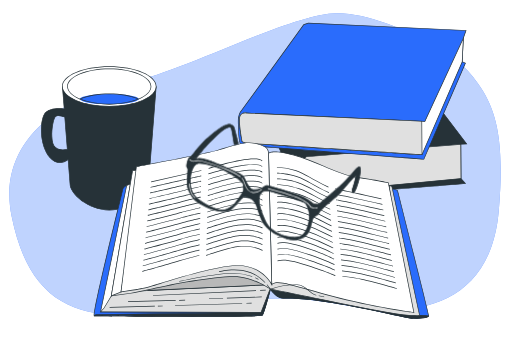
t = 0.00 s
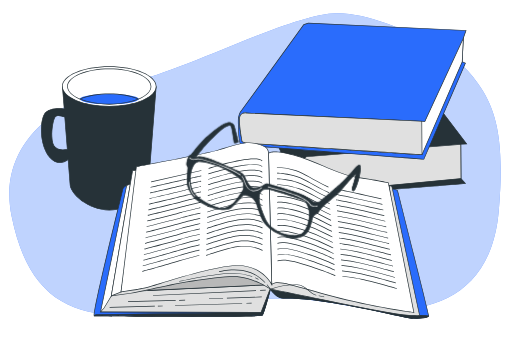
t = 0.19 s
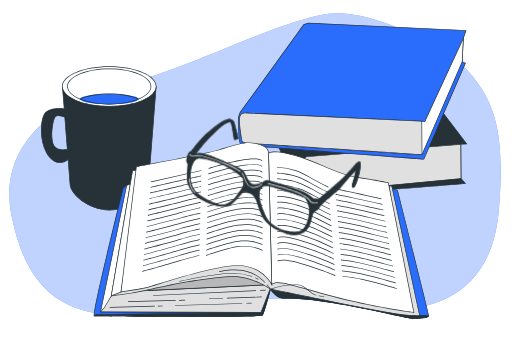
t = 0.56 s
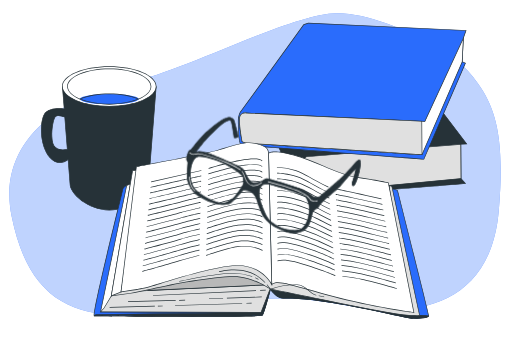
t = 0.75 s
t = 0.94 s: frame unchanged from t = 0.56 s, image omitted
t = 1.31 s: frame unchanged from t = 0.19 s, image omitted

The animated SVG that drew these frames (rendered in a browser with its animation timeline set to each time). Animation: 1 CSS @keyframes rule; one cycle of 1.50 s, repeats indefinitely.

<svg class="animated" id="freepik_stories-reading-glasses" xmlns="http://www.w3.org/2000/svg" viewBox="0 0 750 500" version="1.1" xmlns:xlink="http://www.w3.org/1999/xlink" xmlns:svgjs="http://svgjs.com/svgjs"><style>svg#freepik_stories-reading-glasses:not(.animated) .animable {opacity: 0;}svg#freepik_stories-reading-glasses.animated #freepik--Glasses--inject-80 {animation: 1.5s Infinite  linear floating;animation-delay: 0s;}            @keyframes floating {                0% {                    opacity: 1;                    transform: translateY(0px);                }                50% {                    transform: translateY(-10px);                }                100% {                    opacity: 1;                    transform: translateY(0px);                }            }        </style><g id="freepik--background-simple--inject-80" class="animable" style="transform-origin: 373.605px 240.788px;"><path d="M700.43,122.26A192,192,0,0,0,631.37,62.7C594.51,44,536.23,18.52,492.92,19.3c-68.31,1.22-222,85.12-302.36,101.08S-7.87,195.93,16.7,317.23,106.46,474.7,231.19,458.74,400.32,426.82,501.43,447,718.75,453.42,731,308.72C740,202.77,726.74,159,700.43,122.26Z" style="fill: rgb(42, 108, 252); transform-origin: 373.605px 240.788px;" id="el5ycrz2ksmox" class="animable"></path><g id="elzbyyphxy90i"><path d="M700.43,122.26A192,192,0,0,0,631.37,62.7C594.51,44,536.23,18.52,492.92,19.3c-68.31,1.22-222,85.12-302.36,101.08S-7.87,195.93,16.7,317.23,106.46,474.7,231.19,458.74,400.32,426.82,501.43,447,718.75,453.42,731,308.72C740,202.77,726.74,159,700.43,122.26Z" style="fill: rgb(255, 255, 255); opacity: 0.7; transform-origin: 373.605px 240.788px;" class="animable"></path></g></g><g id="freepik--Mug--inject-80" class="animable" style="transform-origin: 144.461px 202.905px;"><path d="M91.09,126.84l2.7,32.87s-23.43-3.84-29.64,8.59-6.22,44.92,8.29,62.19c10.45,12.45,21.62,7.32,27.05,3.48l2.82,35.91c0,13.41,25.76,38.11,57.54,38.11s57.54-24.7,57.54-38.11l11.21-143ZM80.73,216c-9-7.6-4.15-40.77,0-44.91,3.07-3.08,10.33-.83,13.87.54l3.71,47.3C93.68,220.08,86.38,220.77,80.73,216Z" style="fill: rgb(38, 50, 56); transform-origin: 144.403px 217.415px;" id="elc0s6bb4ibfg" class="animable"></path><path d="M159.85,308.49c-30.92,0-58-24.06-58-38.61l-2.75-35c-6,4-16.81,8.09-27-4.05-14.2-16.92-14.86-49.72-8.35-62.74,5.81-11.61,25.65-9.5,29.54-9l-2.69-32.78H229.14l0,.54-11.21,143C217.89,284.43,190.76,308.49,159.85,308.49ZM99.92,233.05l2.88,36.79c0,12.58,24.67,37.65,57.05,37.65s57-25.07,57-37.61l11.17-142.54H91.64l2.7,33-.64-.1c-.23,0-23.12-3.64-29.11,8.33-6.39,12.78-5.74,45,8.23,61.64,10.11,12,20.87,7.29,26.38,3.39Zm-8.16-12.78a17.1,17.1,0,0,1-11.35-3.91c-3.88-3.27-5-10.71-5.2-16.37-.51-12.24,2.46-26.57,5.17-29.28,3.21-3.22,10.4-1.11,14.4.43l.3.11,3.76,48-.41.1A27.33,27.33,0,0,1,91.76,220.27ZM81.05,215.6c5.23,4.42,11.91,4.07,16.73,2.92L94.13,172c-3.2-1.2-10.21-3.37-13-.54C78.54,174,75.72,188.26,76.21,200c.32,7.83,2,13.24,4.84,15.65Z" style="fill: rgb(38, 50, 56); transform-origin: 144.461px 217.4px;" id="elnfrsz0ne63" class="animable"></path><ellipse cx="159.85" cy="126.84" rx="68.75" ry="29.02" style="fill: rgb(255, 255, 255); transform-origin: 159.85px 126.84px;" id="elsw92exduvlp" class="animable"></ellipse><path d="M159.85,156.37c-38.19,0-69.26-13.25-69.26-29.53s31.07-29.52,69.26-29.52,69.25,13.25,69.25,29.52S198,156.37,159.85,156.37Zm0-58.05c-37.64,0-68.26,12.8-68.26,28.52s30.62,28.53,68.26,28.53,68.25-12.8,68.25-28.53S197.48,98.32,159.85,98.32Z" style="fill: rgb(38, 50, 56); transform-origin: 159.845px 126.845px;" id="eljf1sli7vlz" class="animable"></path><ellipse cx="159.85" cy="126.84" rx="61.17" ry="25.82" style="fill: rgb(255, 255, 255); transform-origin: 159.85px 126.84px;" id="elxcm8pkfbkji" class="animable"></ellipse><path d="M159.85,153.17c-34,0-61.68-11.81-61.68-26.33s27.67-26.32,61.68-26.32,61.67,11.81,61.67,26.32S193.85,153.17,159.85,153.17Zm0-51.65c-33.46,0-60.68,11.36-60.68,25.32s27.22,25.33,60.68,25.33,60.67-11.36,60.67-25.33S193.3,101.52,159.85,101.52Z" style="fill: rgb(38, 50, 56); transform-origin: 159.845px 126.845px;" id="elpwk44dw20g" class="animable"></path><ellipse cx="159.85" cy="145.21" rx="42.98" ry="7.45" style="fill: rgb(42, 108, 252); transform-origin: 159.85px 145.21px;" id="elbixd43vg808" class="animable"></ellipse><path d="M159.85,153.17c-16.26,0-31.59-2.66-43.18-7.5l-1.1-.46,1.1-.46c11.59-4.83,26.92-7.49,43.18-7.49s31.59,2.66,43.17,7.49l1.11.46-1.11.46C191.44,150.51,176.1,153.17,159.85,153.17Zm-41.66-8c11.33,4.49,26.06,7,41.66,7s30.33-2.47,41.65-7c-11.32-4.49-26.05-7-41.65-7S129.52,140.72,118.19,145.21Z" style="fill: rgb(38, 50, 56); transform-origin: 159.85px 145.215px;" id="elyzitw6jyv6s" class="animable"></path></g><g id="freepik--books-2--inject-80" class="animable" style="transform-origin: 516.681px 159.655px;"><path d="M403,203.25s32.7,77.66,40.57,81.77S682.16,269.1,682.16,269.1l-6.55-7.29-.31-50.26,8.63-.38L595.79,95.09,396.63,109.64S386,117,384.52,123.44s-1.1,16.07-1.1,16.07Z" style="fill: rgb(38, 50, 56); transform-origin: 533.653px 190.333px;" id="el67tta2qm2bp" class="animable"></path><path d="M451.28,286c-4.39,0-7.16-.18-7.93-.58-7.94-4.14-39.47-78.84-40.8-82l0-.05L382.92,139.6v-.07c0-.1-.31-9.81,1.11-16.2s11.87-13.8,12.32-14.11l.11-.07h.13L596,94.57l.16.22L684.9,211.62l-9.1.41.31,49.59,7.09,7.89-1,.08C673.69,270.33,492.23,286,451.28,286Zm-47.8-83c11.29,26.81,34.23,78.31,40.33,81.49s157.3-8.95,237.31-15.89l-6-6.68v-.19l-.31-50.74,8.15-.36L595.56,95.61,396.81,110.12c-1.13.81-10.51,7.64-11.8,13.43-1.34,6-1.12,15-1.1,15.88Z" style="fill: rgb(38, 50, 56); transform-origin: 533.896px 190.285px;" id="elvven8mi7hna" class="animable"></path><path d="M675.3,211.55,449,229.77A27.85,27.85,0,0,0,436.65,250c-1.66,14.13,4.05,28.48,8.3,30.54a28,28,0,0,0,9.77,2.23l220.89-21Z" style="fill: rgb(224, 224, 224); transform-origin: 555.983px 247.16px;" id="el62etfrj2lbr" class="animable"></path><path d="M454.77,283.28a28.31,28.31,0,0,1-10-2.28c-4.57-2.22-10.23-17-8.58-31a28.6,28.6,0,0,1,12.56-20.62l.21-.07L675.8,211l.32,51.25-.46.05Zm-5.66-53a27.67,27.67,0,0,0-12,19.81c-1.67,14.28,4.28,28.21,8,30a27.54,27.54,0,0,0,9.57,2.18l220.37-20.92-.31-49.27Z" style="fill: rgb(38, 50, 56); transform-origin: 556.009px 247.14px;" id="eleikfl6j7rkb" class="animable"></path><path d="M445,36.14,353.71,162.19s-5,4.9-4.74,16.91.85,31.6,4.42,33S621.12,233.5,621.12,233.5l61-140.87-4.76-2L679,55.9l4-11.24L451.71,33.82Z" style="fill: rgb(42, 108, 252); transform-origin: 515.98px 133.66px;" id="eljrhxrmxos4f" class="animable"></path><path d="M621.44,234l-.36,0c-10.79-.81-264.26-20.07-267.86-21.45-2.89-1.11-4.31-11.11-4.75-33.43-.24-12.09,4.68-17.07,4.89-17.28L444.69,35.72l6.94-2.41h.1L683.66,44.19,679.5,56l-1.64,34.26,4.9,2.1-.2.47ZM445.31,36.56l-91.2,125.92c-.1.11-4.87,5-4.64,16.61.15,7.71.62,31.18,4.1,32.52C357,212.72,529.64,226.05,620.8,233L681.45,92.89l-4.62-2,1.7-35.17,3.74-10.62L451.78,34.32Z" style="fill: rgb(38, 50, 56); transform-origin: 516.061px 133.655px;" id="eloekca0ovcon" class="animable"></path><path d="M361.92,165.78s-8.26-2.56-10.61,5.38,3.43,36.71,3.43,36.71,4.93,2.06,7.2,2.13,256.47,16.85,256.47,16.85L677.34,90.59,679,55.9,622.62,178Z" style="fill: rgb(255, 255, 255); transform-origin: 514.874px 141.375px;" id="elgkvmxvl4ji8" class="animable"></path><path d="M618.73,227.37l-.35,0c-2.54-.17-254.23-16.79-256.46-16.85s-7.17-2.08-7.38-2.16l-.24-.11-.05-.26c-.24-1.18-5.77-29-3.41-36.95a8.11,8.11,0,0,1,3.89-5.15,10.5,10.5,0,0,1,7.28-.59l260.3,12.21L679.62,53.36,677.8,90.78ZM355.17,207.51c1,.41,4.91,1.93,6.78,2,2.23.06,241.58,15.87,256.14,16.83L676.85,90.47l1.53-32L622.94,178.52l-.34,0L361.84,166.27h-.07a9.58,9.58,0,0,0-6.57.49,7.23,7.23,0,0,0-3.41,4.55C349.63,178.63,354.61,204.61,355.17,207.51Z" style="fill: rgb(38, 50, 56); transform-origin: 514.938px 140.365px;" id="elrmt75zej8bo" class="animable"></path><path d="M616.79,177.73,361.92,165.78s-8.26-2.56-10.61,5.38,3.43,36.71,3.43,36.71,4.93,2.06,7.2,2.13,256.47,16.85,256.47,16.85l-.35-48Z" style="fill: rgb(224, 224, 224); transform-origin: 484.579px 196.118px;" id="elbk0098wt6fd" class="animable"></path><path d="M618.92,227.38l-.54,0c-2.54-.17-254.23-16.79-256.46-16.85s-7.17-2.08-7.38-2.16l-.24-.11-.05-.26c-.24-1.18-5.77-29-3.41-36.95a8.11,8.11,0,0,1,3.89-5.15,10.5,10.5,0,0,1,7.28-.59l255,12,1.57,1.34v.23ZM355.17,207.51c1,.41,4.91,1.93,6.78,2,2.22.06,239.67,15.74,256,16.81l-.35-47.26-1-.83L361.84,166.27h-.07a9.58,9.58,0,0,0-6.57.49,7.23,7.23,0,0,0-3.41,4.55C349.63,178.63,354.61,204.61,355.17,207.51Z" style="fill: rgb(38, 50, 56); transform-origin: 484.588px 196.149px;" id="elirvwz6x324a" class="animable"></path></g><g id="freepik--book-1--inject-80" class="animable" style="transform-origin: 382.725px 338.124px;"><path d="M396.16,424s9.34,13.47,19.1,13.26C480.32,435.84,592.52,467,605.54,467s22.7-1.15,22.7-3.92-45.79-184-45.79-184l-9.08-2.76,31.18,176.86s-38.69-5.52-116.85-18.55-75-24-84.44-22.06S396.16,424,396.16,424Z" style="fill: rgb(42, 108, 252); transform-origin: 512.071px 371.66px;" id="el1ox3mamblw" class="animable"></path><path d="M605.54,467.48c-3.94,0-16.74-2.79-34.45-6.65-41.24-9-110.29-24.08-155.82-23H415c-9.82,0-18.89-12.92-19.27-13.47l-.08-.17c0-.18-1.08-4.48,1.14-8a9.35,9.35,0,0,1,6.35-4c3.4-.7,5.26.18,9.32,2.12,7.75,3.69,23.87,11.36,75.3,19.94,71.72,12,110.64,17.65,116.16,18.45l-31.21-177,10.13,3.09.07.27c1.87,7.4,45.81,181.3,45.81,184.09S620.94,467.48,605.54,467.48Zm-185.8-30.74c45.62,0,111.61,14.39,151.56,23.11,17.65,3.85,30.4,6.63,34.24,6.63,16.37,0,22.2-1.76,22.2-3.42C627.6,460.37,597.82,342,582,279.49l-8-2.44,31.17,176.74-.69-.1c-.38-.06-39.59-5.68-116.86-18.56-51.58-8.59-67.78-16.31-75.57-20-4-1.89-5.62-2.68-8.68-2a8.4,8.4,0,0,0-5.72,3.59,10.41,10.41,0,0,0-1,7.16c.78,1.09,9.65,13.16,18.63,13C416.72,436.75,418.22,436.74,419.74,436.74Z" style="fill: rgb(38, 50, 56); transform-origin: 512.054px 371.59px;" id="elae6ii1kjabo" class="animable"></path><path d="M614.82,462.27c-13.42-.79-39.53-7.58-104-20.81s-112.74-21.24-112.74-21.24l-1.36,4.65c2.23,2.93,10.21,12.6,18.49,12.42C480.32,435.84,592.52,467,605.54,467s22.7-1.15,22.7-3.92C628.24,462.84,621.51,462.67,614.82,462.27Z" style="fill: rgb(38, 50, 56); transform-origin: 512.48px 443.61px;" id="eli8yquvt3n0b" class="animable"></path><path d="M605.54,467.48c-3.94,0-16.74-2.79-34.45-6.65-41.24-9-110.27-24.07-155.82-23-8.54.22-16.61-9.61-18.9-12.62l-.15-.2,1.55-5.31.44.07c.48.08,49.08,8.17,112.76,21.24,23.08,4.74,41.15,8.63,55.66,11.76,25.56,5.51,39.64,8.54,48.22,9h0c2.55.15,5.12.27,7.31.37,6.58.31,6.58.31,6.58.92C628.74,466,620.94,467.48,605.54,467.48Zm-185.8-30.74c45.62,0,111.61,14.39,151.56,23.11,17.65,3.85,30.4,6.63,34.24,6.63,15.11,0,21.24-1.5,22.09-3-.92-.1-3.17-.2-5.52-.31-2.19-.1-4.76-.22-7.32-.37-8.65-.51-22.76-3.55-48.37-9.06-14.51-3.13-32.58-7-55.65-11.76-60.45-12.41-107.29-20.32-112.29-21.16l-1.16,4c2.38,3.09,9.93,12,17.71,12h.22C416.72,436.75,418.22,436.74,419.74,436.74Z" style="fill: rgb(38, 50, 56); transform-origin: 512.48px 443.59px;" id="eld8tvb9ekjg" class="animable"></path><path d="M185.34,272s-4.74,1.58-5.52,5.13-46.19,185.55-41.85,186,243.58,2,246.34-.79S396.16,424,396.16,424L376,451.27l-207.65-5.13,24.87-169.76Z" style="fill: rgb(42, 108, 252); transform-origin: 266.919px 367.983px;" id="el0zc6fa8c5pa9" class="animable"></path><path d="M287.91,464.48c-68.59,0-148.69-.75-150-.87a.66.66,0,0,1-.49-.29c-.72-1-2.92-4.1,39.81-177.73,1.24-5,2-8.1,2.09-8.53.84-3.78,5.65-5.43,5.85-5.49l.21-.07,8.39,4.61L168.94,445.65l206.84,5.12,21.49-29.09-.63,2.48c-.93,3.65-9.19,35.74-12,38.52C383.28,464.07,338.75,464.48,287.91,464.48Zm-149.7-1.85c7.93.22,240.58,1.93,245.81-.7,2-2,8.11-24.38,11-35.53l-18.76,25.38H376l-208.22-5.14.08-.56,24.82-169.42-7.39-4.06c-.88.34-4.37,1.86-5,4.69-.09.44-.84,3.49-2.09,8.55C142.05,432.77,137.52,460,138.21,462.63Z" style="fill: rgb(38, 50, 56); transform-origin: 267.21px 367.99px;" id="el6t0tmzpgoop" class="animable"></path><path d="M384.31,462.33c2.77-2.77,11.85-38.3,11.85-38.3l-1.34,1.8L382.34,458l-242,3.12-2.41,2C142.31,463.51,381.55,465.09,384.31,462.33Z" style="fill: rgb(38, 50, 56); transform-origin: 267.045px 443.977px;" id="elrasoz1q4b6" class="animable"></path><path d="M287.91,464.48c-68.59,0-148.69-.75-150-.87l-1.2-.11,3.48-2.9h.18L382,457.49l12.42-31.95,2.85-3.86-.63,2.48c-.93,3.65-9.19,35.74-12,38.52h0C383.28,464.07,338.76,464.48,287.91,464.48Zm-148.6-1.83c19,.29,238.89,1.84,244.68-.71,2-2.17,7.84-23.31,10.81-34.66l-12.12,31.2h-.33L140.57,461.6Z" style="fill: rgb(38, 50, 56); transform-origin: 266.99px 443.08px;" id="elr724k3on2v" class="animable"></path><polygon points="190.87 269.67 185.34 272.04 147.05 457.19 382.34 457.98 398.13 417.32 177.05 427.98 197.58 269.28 190.87 269.67" style="fill: rgb(255, 255, 255); transform-origin: 272.59px 363.63px;" id="el2yo1qja7gk6" class="animable"></polygon><path d="M382.68,458.48h-.34l-235.91-.79,38.48-186,5.93-2.51,7.31-.43-.07.6L177.62,427.45l221.26-10.66Zm-235-1.78,234.34.78,15.39-39.62L176.48,428.51l.08-.59L197,269.81l-6,.36-5.21,2.23Z" style="fill: rgb(38, 50, 56); transform-origin: 272.655px 363.615px;" id="elte8c1ujy3nf" class="animable"></path><polygon points="162.84 433.9 152.11 451.75 147.05 457.19 382.34 457.98 398.13 417.32 177.05 427.98 162.84 433.9" style="fill: rgb(224, 224, 224); transform-origin: 272.59px 437.65px;" id="elzzmwwyi97oc" class="animable"></polygon><path d="M382.68,458.48h-.34l-236.44-.79,5.81-6.25L162.5,433.5l14.53-6,221.85-10.69ZM148.19,456.7l233.81.78,15.39-39.62L177.16,428.48l-14,5.82-10.7,17.79Z" style="fill: rgb(38, 50, 56); transform-origin: 272.39px 437.645px;" id="elcb071qtbh4m" class="animable"></path><polygon points="398.13 417.32 398.13 381 208.24 401.92 194.03 426.8 398.13 417.32" style="fill: rgb(184, 184, 184); transform-origin: 296.08px 403.9px;" id="elchvxlmi97vh" class="animable"></polygon><path d="M193.14,427.34l14.79-25.88.26,0,190.44-21V417.8l-.48,0Zm15.41-24.95-13.64,23.86,202.72-9.41V381.56Z" style="fill: rgb(38, 50, 56); transform-origin: 295.885px 403.9px;" id="el2ybsfxif3u4" class="animable"></path><path d="M199.55,249.54l-5.52.79L162.84,433.9s25.66-2,60.4-10.26,105.41-20.93,129.1-17.37S396.16,424,396.16,424s29.56,5.87,62.72,12.58,82.51,17,115.28,22.51,40.66,3.15,40.66,3.15l-40.66-189.1L570.21,272l21.71,171.33S455,405.48,436.82,405.48s-28-19.35-64.35-26.45-77,7.1-111.33,13a475.89,475.89,0,0,0-63.56,15.8l9.08-158.31Z" style="fill: rgb(224, 224, 224); transform-origin: 388.83px 356.131px;" id="elv624gi1g87" class="animable"></path><path d="M608.1,463.29c-5.9,0-16.35-.7-34-3.68C546.5,455,507.22,447,475.66,440.53l-16.88-3.43c-32.78-6.63-62.42-12.52-62.72-12.58l-.19-.08c-.2-.14-20.32-14.18-43.61-17.68-24.06-3.61-97,9.75-128.9,17.36a435.69,435.69,0,0,1-60.48,10.28l-.64.05.11-.63L193.6,249.88l6-.84h7.64l-9.07,158.1a483,483,0,0,1,62.94-15.58c8.66-1.49,17.59-3.48,27.05-5.59,28.13-6.28,57.21-12.76,84.46-7.43,19.67,3.85,31.66,11.3,41.3,17.28,8.23,5.12,14.73,9.16,22.95,9.16,17.53,0,142.62,34.38,154.51,37.66L569.61,271.29l5,1.49.06.29L615.4,462.62l-.44.13C614.81,462.8,613.05,463.29,608.1,463.29ZM396.36,423.56c1.94.39,30.8,6.12,62.62,12.56l16.88,3.43c31.55,6.43,70.82,14.42,98.38,19.07,28.07,4.74,37.89,3.64,40,3.27L573.73,273.57l-2.93-.88L592.51,444l-.72-.2c-1.37-.38-137.08-37.83-155-37.83-8.51,0-15.12-4.11-23.48-9.31-9.56-5.94-21.47-13.34-41-17.15-27-5.29-56,1.17-84,7.42-9.47,2.11-18.41,4.11-27.1,5.61a479.38,479.38,0,0,0-63.49,15.77l-.7.24L206.13,250h-6.54l-5.13.73-31,182.58a443.59,443.59,0,0,0,59.69-10.2c33-7.87,104.77-21,129.28-17.38C375.15,409.18,394.87,422.53,396.36,423.56Z" style="fill: rgb(38, 50, 56); transform-origin: 388.82px 356.165px;" id="eloj5x0ypp27b" class="animable"></path><polygon points="177.05 427.98 162.84 433.9 194.03 250.33 206.66 249.54 177.05 427.98" style="fill: rgb(255, 255, 255); transform-origin: 184.75px 341.72px;" id="eld7ih3v0fnwt" class="animable"></polygon><path d="M162.19,434.71,193.6,249.85l13.66-.85L177.5,428.34ZM194.45,250.8l-31,182.29,13.12-5.47,29.46-177.54Z" style="fill: rgb(38, 50, 56); transform-origin: 184.725px 341.855px;" id="elr4su230yef" class="animable"></path><path d="M393.39,225.06s3.56-6.32,35.93,2,66.27,29.16,93.91,33.1S569,268,569,268l37.51,190.29S545.34,450,487.7,434.64,405.63,409,398.13,417.32Z" style="fill: rgb(255, 255, 255); transform-origin: 499.95px 340.526px;" id="elpqsbjk2t4" class="animable"></path><path d="M607.15,458.92l-.69-.1c-.61-.08-61.88-8.47-118.89-23.7-13.72-3.66-25.42-7-35.73-9.93C420,416.12,404,411.57,398.5,417.66l-.84.92-4.77-193.64.07-.12c.15-.28,4.11-6.56,36.48,1.73,14.78,3.79,29.9,10.2,44.52,16.39,17.67,7.49,34.35,14.57,49.34,16.71,27.33,3.9,45.65,7.86,45.83,7.9l.32.07ZM407,413.85c8.7,0,22.87,4,45.15,10.38,10.31,2.93,22,6.26,35.72,9.93C541.5,448.49,599,456.76,605.9,457.73L568.6,268.46c-2.56-.54-20.12-4.2-45.44-7.82-15.12-2.16-31.86-9.26-49.59-16.77-14.58-6.19-29.67-12.58-44.38-16.35-29-7.44-34.62-3-35.29-2.29l4.7,191C400.53,414.58,403.25,413.85,407,413.85Z" style="fill: rgb(38, 50, 56); transform-origin: 500.02px 340.599px;" id="el6oksj0g96m" class="animable"></path><path d="M558.84,292c-63.72-14-67.55-14.42-67.69-14.43l0-1c.08,0,2.79.16,67.87,14.46Z" style="fill: rgb(38, 50, 56); transform-origin: 525.085px 284.285px;" id="elnglu8fhtv3j" class="animable"></path><path d="M560.24,300.21c-8.12-1.79-15.6-3.45-22.31-4.95-8.49-1.89-15.82-3.52-21.66-4.77-22.06-4.73-24.37-4.93-24.46-4.94l.05-1c.08,0,2.15.15,24.62,5,5.84,1.25,13.17,2.89,21.66,4.78l22.32,4.94Z" style="fill: rgb(38, 50, 56); transform-origin: 526.135px 292.38px;" id="elvlk8rcknx5" class="animable"></path><path d="M561.64,308.43c-8.46-1.86-16.81-3.76-24.19-5.44-7.87-1.79-14.66-3.33-20.24-4.53-21.66-4.64-24.63-4.9-24.75-4.91l.07-1c.11,0,3,.24,24.89,4.93,5.58,1.2,12.38,2.75,20.26,4.54,7.37,1.67,15.72,3.57,24.18,5.43Z" style="fill: rgb(38, 50, 56); transform-origin: 527.16px 300.49px;" id="elkjmo2ra1g9j" class="animable"></path><path d="M563,316.65c-8-1.75-16.15-3.65-24.06-5.49-7.74-1.79-15.06-3.49-20.82-4.73-21.17-4.54-25-4.87-25-4.88l.07-1c.15,0,3.85.32,25.19,4.9,5.77,1.24,13.09,2.93,20.84,4.73,7.91,1.83,16.09,3.73,24,5.48Z" style="fill: rgb(38, 50, 56); transform-origin: 528.17px 308.6px;" id="elnwvq56fxi5" class="animable"></path><path d="M564.45,324.87c-7.28-1.6-15.48-3.54-23.4-5.41-8.15-1.92-15.85-3.75-21.95-5-20.64-4.43-25.29-4.85-25.34-4.85l.08-1c.18,0,4.7.41,25.47,4.87,6.11,1.31,13.81,3.13,22,5.06,7.92,1.87,16.11,3.8,23.38,5.4Z" style="fill: rgb(38, 50, 56); transform-origin: 529.225px 316.74px;" id="elyx6elpc6ww" class="animable"></path><path d="M565.85,333.09c-6.54-1.44-14.63-3.38-22.46-5.26-8.28-2-16.85-4.06-23.34-5.45-20.11-4.32-25.58-4.82-25.64-4.82l.09-1c.22,0,5.55.5,25.76,4.84,6.5,1.4,15.07,3.46,23.37,5.45,7.82,1.88,15.9,3.83,22.43,5.26Z" style="fill: rgb(38, 50, 56); transform-origin: 530.235px 324.825px;" id="eljl90njyk8c8" class="animable"></path><path d="M567.25,341.31c-5.79-1.27-13.36-3.12-21.38-5.08-8.82-2.16-18-4.39-24.88-5.88-19.55-4.2-25.86-4.78-25.92-4.79l.08-1c.06,0,6.41.58,26.05,4.8,6.94,1.5,16.08,3.73,24.91,5.89,8,1.95,15.57,3.8,21.35,5.07Z" style="fill: rgb(38, 50, 56); transform-origin: 531.265px 332.935px;" id="eleenscvu6n6a" class="animable"></path><path d="M568.65,349.53c-5-1.11-12.39-2.93-20.16-4.86-9.41-2.34-19.14-4.75-26.55-6.35-19-4.08-26.15-4.75-26.22-4.75l.09-1c.07,0,7.26.68,26.34,4.77,7.42,1.6,17.16,4,26.58,6.36,7.77,1.93,15.1,3.75,20.13,4.85Z" style="fill: rgb(38, 50, 56); transform-origin: 532.29px 341.05px;" id="elfz46ziicss" class="animable"></path><path d="M570.05,357.75c-4.32-.95-11.35-2.72-18.78-4.59-9.58-2.42-20.44-5.16-28.39-6.87-18.44-4-26.43-4.71-26.51-4.72l.09-1c.08,0,8.12.77,26.63,4.75,8,1.71,18.83,4.45,28.42,6.87,7.43,1.87,14.45,3.64,18.76,4.59Z" style="fill: rgb(38, 50, 56); transform-origin: 533.32px 349.16px;" id="el6xajmn1jh0d" class="animable"></path><path d="M571.45,366c-3.62-.79-10-2.41-17.3-4.29-10.22-2.62-21.8-5.58-30.32-7.42-17.88-3.84-26.72-4.68-26.8-4.69l.09-1c.09,0,9,.85,26.92,4.71,8.54,1.84,20.13,4.8,30.36,7.42,7.33,1.87,13.66,3.5,17.27,4.29Z" style="fill: rgb(38, 50, 56); transform-origin: 534.35px 357.3px;" id="elamtqlh3a7op" class="animable"></path><path d="M572.85,374.2c-2.94-.65-8.83-2.18-15.65-3.95-10.37-2.69-23.27-6-32.43-8-17.31-3.73-27-4.66-27.09-4.66l.09-1A262.09,262.09,0,0,1,525,361.26c9.18,2,22.09,5.33,32.47,8,6.81,1.77,12.69,3.3,15.62,3.94Z" style="fill: rgb(38, 50, 56); transform-origin: 535.385px 365.395px;" id="elhu2pqrdwsal" class="animable"></path><path d="M574.26,382.42c-2.31-.51-7.42-1.86-13.89-3.56-10.46-2.75-24.79-6.52-34.65-8.65a262.22,262.22,0,0,0-27.39-4.63l.1-1a265.23,265.23,0,0,1,27.5,4.65c9.88,2.13,24.22,5.91,34.7,8.67,6.45,1.69,11.55,3,13.84,3.54Z" style="fill: rgb(38, 50, 56); transform-origin: 536.4px 373.5px;" id="elgwmqpqcyfwc" class="animable"></path><path d="M575.66,390.64c-1.71-.38-6.21-1.58-11.9-3.1-11.16-3-26.44-7.06-37.1-9.36a266.13,266.13,0,0,0-27.67-4.6l.09-1a266.56,266.56,0,0,1,27.79,4.61c10.68,2.31,26,6.39,37.15,9.38,5.68,1.51,10.16,2.71,11.85,3.08Z" style="fill: rgb(38, 50, 56); transform-origin: 537.43px 381.61px;" id="elkc0vc65ccml" class="animable"></path><path d="M577.06,398.86c-1.16-.26-4.73-1.22-9.67-2.56-10.54-2.86-28.2-7.64-39.78-10.15a274.26,274.26,0,0,0-28-4.57l.1-1a270.11,270.11,0,0,1,28.08,4.59c11.61,2.5,29.28,7.29,39.83,10.15,4.93,1.34,8.49,2.3,9.62,2.55Z" style="fill: rgb(38, 50, 56); transform-origin: 538.425px 389.72px;" id="elxraj8w5efbh" class="animable"></path><path d="M578.46,407.08c-.67-.15-3.25-.86-7.15-1.93-10.5-2.9-30-8.28-42.76-11a275.06,275.06,0,0,0-28.26-4.53l.1-1a275.54,275.54,0,0,1,28.37,4.56c12.74,2.75,32.3,8.14,42.81,11,3.75,1,6.46,1.78,7.1,1.92Z" style="fill: rgb(38, 50, 56); transform-origin: 539.48px 397.85px;" id="eltt5st63eqwe" class="animable"></path><path d="M579.86,415.3c-.26-.06-1.63-.44-4.1-1.13-9.58-2.69-32-9-46.26-12.07A280.46,280.46,0,0,0,501,397.59l.09-1a285.7,285.7,0,0,1,28.67,4.53c14.29,3.09,36.74,9.39,46.32,12.08,2.21.62,3.81,1.07,4.05,1.12Z" style="fill: rgb(38, 50, 56); transform-origin: 540.565px 405.945px;" id="elqgv0jsaioee" class="animable"></path><path d="M581.23,423.51c-.32-.09-32.58-9.5-50.79-13.44-13.94-3-28.69-4.46-28.84-4.48l.1-1a291.57,291.57,0,0,1,28.95,4.49c18.24,4,50.54,13.37,50.86,13.46Z" style="fill: rgb(38, 50, 56); transform-origin: 541.555px 414.05px;" id="eltp3xaltlgw" class="animable"></path><path d="M481,274.76c-12.41-5.71-21.14-10.69-28.15-14.69-7.29-4.17-13.06-7.45-19.42-9.51a116.82,116.82,0,0,0-27.72-4.82l0-1a117.5,117.5,0,0,1,28,4.87c6.47,2.09,12.27,5.4,19.62,9.59,7,4,15.7,9,28.07,14.65Z" style="fill: rgb(38, 50, 56); transform-origin: 443.555px 259.75px;" id="ellh0qjf4r4tn" class="animable"></path><path d="M481.67,282.88c-11.13-5.12-19.33-9.74-25.92-13.45-7.69-4.33-13.77-7.75-20.9-10.06-13.82-4.49-27.84-5.23-28.92-5.06l-.26-1c.66-.2,15,.38,29.49,5.08,7.23,2.34,13.34,5.78,21.08,10.14,6.91,3.89,14.75,8.31,25.85,13.42Z" style="fill: rgb(38, 50, 56); transform-origin: 443.88px 268.078px;" id="el1ezrl8hbonm" class="animable"></path><path d="M482.3,291c-9.92-4.57-17.25-8.64-23.72-12.24-8.05-4.48-14.41-8-22.34-10.6-15.52-5.06-29.37-5.54-30.22-5.29l-.3-1c1.2-.38,15.54.31,30.83,5.3,8,2.62,14.42,6.17,22.52,10.68,6.45,3.58,13.76,7.65,23.65,12.2Z" style="fill: rgb(38, 50, 56); transform-origin: 444.22px 276.391px;" id="elinonfrira3" class="animable"></path><path d="M482.94,299.13c-8.78-4-15.56-7.76-21.54-11-8-4.42-15-8.23-23.77-11.11-16.36-5.36-30.09-6-31.56-5.53l-.3-.95c2-.64,16.15.28,32.17,5.53,8.87,2.9,15.85,6.74,23.94,11.18,6,3.28,12.73,7,21.47,11Z" style="fill: rgb(38, 50, 56); transform-origin: 444.56px 284.746px;" id="eln26wy84fd29" class="animable"></path><path d="M483.57,307.26c-7.69-3.54-13.9-6.91-19.38-9.88-8.32-4.52-15.5-8.41-25.18-11.6-17.52-5.76-31-6.35-32.89-5.75l-.3-.95c2.43-.78,16.77.25,33.51,5.75,9.76,3.21,17,7.13,25.34,11.67,5.46,3,11.66,6.32,19.31,9.85Z" style="fill: rgb(38, 50, 56); transform-origin: 444.9px 293.055px;" id="ely1by9oyhz2" class="animable"></path><path d="M484.2,315.38c-6.66-3.06-12.05-5.95-17.25-8.75-8.55-4.58-15.94-8.54-26.55-12-18.53-6.12-31.81-6.75-34.23-6l-.3-.95c3.05-1,17.31.19,34.84,6,10.7,3.53,18.48,7.7,26.71,12.11,5.19,2.79,10.57,5.67,17.2,8.72Z" style="fill: rgb(38, 50, 56); transform-origin: 445.245px 301.371px;" id="elq42u4d93aa" class="animable"></path><path d="M484.83,323.5c-5.69-2.61-10.51-5.17-15.16-7.64-8.37-4.43-16.27-8.62-27.88-12.47-19.07-6.31-32.58-7.16-35.57-6.2l-.3-1c3.58-1.14,17.56,0,36.18,6.21,11.69,3.88,19.63,8.08,28,12.54,4.65,2.46,9.46,5,15.12,7.61Z" style="fill: rgb(38, 50, 56); transform-origin: 445.57px 309.649px;" id="el41asnnfhzmm" class="animable"></path><path d="M485.46,331.63c-4.78-2.2-9-4.43-13.13-6.58-8.48-4.45-16.5-8.65-29.16-12.85-20.35-6.77-33.43-7.54-36.9-6.44l-.3-.95c4.49-1.43,19.17.34,37.52,6.44,12.74,4.23,21.16,8.65,29.31,12.92,4.09,2.14,8.32,4.36,13.08,6.55Z" style="fill: rgb(38, 50, 56); transform-origin: 445.925px 317.986px;" id="elimi0ik82nzr" class="animable"></path><path d="M486.09,339.75c-3.94-1.81-7.44-3.63-11.15-5.55A189.55,189.55,0,0,0,444.56,321c-19.86-6.62-33.75-8.09-38.24-6.66l-.3-.95c4.8-1.53,18.67-.06,38.86,6.66a191,191,0,0,1,30.52,13.26c3.7,1.92,7.19,3.73,11.11,5.53Z" style="fill: rgb(38, 50, 56); transform-origin: 446.265px 326.294px;" id="elujc9sew8on9" class="animable"></path><path d="M486.72,347.87c-3.16-1.45-6.11-3-9.24-4.57A201.9,201.9,0,0,0,446,329.81c-22.05-7.37-35.1-8.31-39.58-6.89l-.3-.95c4.84-1.54,17.94-.54,40.2,6.89a203,203,0,0,1,31.67,13.55c3.11,1.6,6.06,3.11,9.2,4.56Z" style="fill: rgb(38, 50, 56); transform-origin: 446.655px 334.611px;" id="elyp0016vnsz" class="animable"></path><path d="M487.35,356c-2.45-1.13-4.86-2.36-7.42-3.65a215.75,215.75,0,0,0-32.59-13.74c-27.83-9.31-37.89-8.08-40.92-7.11l-.3-1c6.6-2.09,21.74.5,41.53,7.12a214.88,214.88,0,0,1,32.73,13.8c2.55,1.29,4.95,2.51,7.39,3.63Z" style="fill: rgb(38, 50, 56); transform-origin: 446.945px 342.896px;" id="elf9aorwqo7hj" class="animable"></path><path d="M488,364.12c-1.82-.84-3.71-1.79-5.71-2.79a228,228,0,0,0-33.55-13.92c-26.28-8.81-37.48-8.85-42.25-7.33l-.3-1c7-2.24,21.87.3,42.87,7.35a229.62,229.62,0,0,1,33.68,14c2,1,3.88,1.94,5.68,2.77Z" style="fill: rgb(38, 50, 56); transform-origin: 447.305px 351.205px;" id="elnnq1868i4ip" class="animable"></path><path d="M488.61,372.25c-1.26-.59-2.59-1.25-4.13-2-6.12-3-15.37-7.63-34.37-14-21.74-7.31-36.4-9.85-43.59-7.57l-.3-.95c7.49-2.38,21.95.09,44.21,7.57,19.06,6.41,28.35,11,34.49,14.07,1.54.76,2.86,1.42,4.11,2Z" style="fill: rgb(38, 50, 56); transform-origin: 447.625px 359.553px;" id="elxu0616fpja8" class="animable"></path><path d="M489.24,380.37c-.79-.37-1.68-.8-2.72-1.31-5.41-2.66-14.47-7.11-35-14-23-7.74-37.29-10.22-44.93-7.79l-.3-1c7.85-2.5,22.32,0,45.55,7.8,20.61,6.94,29.71,11.41,35.14,14.08,1,.51,1.92.94,2.7,1.3Z" style="fill: rgb(38, 50, 56); transform-origin: 447.985px 367.854px;" id="elwa81ehtemki" class="animable"></path><path d="M489.87,388.49l-1.52-.73c-4-1.92-13.21-6.43-35.46-13.93-24.32-8.2-38.16-10.6-46.26-8l-.31-.95c8.33-2.65,22.35-.25,46.89,8,22.31,7.53,31.61,12.05,35.58,14,.6.3,1.09.54,1.5.72Z" style="fill: rgb(38, 50, 56); transform-origin: 448.305px 376.171px;" id="el0aqpipofxdw7" class="animable"></path><path d="M490.5,396.62l-.58-.28c-7.62-3.68-19.61-8.29-35.65-13.71-25.33-8.55-39.12-10.94-47.59-8.24l-.31-1c8.82-2.8,22.34-.49,48.22,8.26,16.08,5.43,28.11,10.05,35.76,13.75l.57.27Z" style="fill: rgb(38, 50, 56); transform-origin: 448.645px 384.443px;" id="elmel0athlwm" class="animable"></path><path d="M491.12,404.73c-.08,0-8.38-4.13-35.46-13.29-26.7-9-40-11.33-48.93-8.48l-.31-.95c9.2-2.93,22.63-.63,49.56,8.48,27.17,9.19,35.51,13.31,35.59,13.35Z" style="fill: rgb(38, 50, 56); transform-origin: 448.995px 392.771px;" id="el94snl0eu4nu" class="animable"></path><path d="M393.39,225.06l4.74,192.26s-14.21-29.21-52.11-28-121.59,30.4-135,33.16S177.05,428,177.05,428l22.5-183.57S299,226.25,320,219.93s39.09-13,52.51-9.87S393.39,215.59,393.39,225.06Z" style="fill: rgb(255, 255, 255); transform-origin: 287.59px 318.632px;" id="el936kdjb5mvr" class="animable"></path><path d="M176.48,428.56l.08-.64L199.1,244l.36-.07c1-.18,99.7-18.22,120.36-24.46q4.06-1.23,8-2.45c17.69-5.48,33-10.21,44.78-7.43,13.21,3.11,21.31,5.52,21.31,15.48l4.8,194.55-1-2.06c-.14-.29-14.53-28.92-51.65-27.75-27.84.87-80.37,16.88-111.76,26.44-11.38,3.47-19.61,6-23.17,6.71-13.28,2.74-33.78,5.51-34,5.54ZM200,244.83,177.63,427.4c3.58-.5,21.35-3,33.27-5.44,3.52-.72,12.15-3.35,23.08-6.68,31.44-9.58,84-25.61,112-26.49,32.33-1,47.72,20.21,51.58,26.55l-4.69-190.28c0-9.23-7.42-11.43-20.53-14.51-11.56-2.72-26.71,2-44.26,7.41-2.62.8-5.28,1.63-8,2.45C300,226.47,206.62,243.62,200,244.83Z" style="fill: rgb(38, 50, 56); transform-origin: 287.595px 318.664px;" id="el5u0g7okr234" class="animable"></path><g id="el7lorqdat5jc"><rect x="220.31" y="257.82" width="75.55" height="1" style="fill: rgb(38, 50, 56); transform-origin: 258.085px 258.32px; transform: rotate(-12.6526deg);" class="animable"></rect></g><path d="M220.51,275.25l-.22-1c16.19-3.65,47-10.62,47.87-10.89,1-.32,25.46-5.76,26.5-6l.21,1c-8.79,2-25.63,5.73-26.41,6C267.36,264.69,222.42,274.82,220.51,275.25Z" style="fill: rgb(38, 50, 56); transform-origin: 257.58px 266.305px;" id="elcfmokhm4g84" class="animable"></path><path d="M219.7,283.47l-.22-1c.46-.11,46.13-10.52,48.26-11.19s25.72-5.9,26.73-6.13l.22,1c-.25,0-24.68,5.48-26.65,6.1C265.87,273,221.59,283,219.7,283.47Z" style="fill: rgb(38, 50, 56); transform-origin: 257.085px 274.31px;" id="ela7zo4sdc20o" class="animable"></path><path d="M218.9,291.69l-.23-1c.45-.1,45.44-10.48,48.66-11.49,3-.94,26-6.05,26.95-6.26l.22,1c-.24.06-23.92,5.31-26.87,6.24C264.38,281.2,220.75,291.27,218.9,291.69Z" style="fill: rgb(38, 50, 56); transform-origin: 256.585px 282.315px;" id="elwqy33dtc9t" class="animable"></path><path d="M218.09,299.92l-.23-1c.45-.1,44.76-10.45,49.05-11.8,4-1.25,26.24-6.18,27.19-6.39l.21,1c-.23,0-23.16,5.13-27.1,6.37C262.88,289.46,219.91,299.49,218.09,299.92Z" style="fill: rgb(38, 50, 56); transform-origin: 256.085px 290.325px;" id="eldcs3dal4f68" class="animable"></path><path d="M217.28,308.13l-.23-1c.44-.1,44.08-10.41,49.45-12.1,5-1.56,26.5-6.32,27.41-6.52l.22,1c-.23.05-22.4,5-27.33,6.5C261.39,297.71,219.08,307.71,217.28,308.13Z" style="fill: rgb(38, 50, 56); transform-origin: 255.59px 298.32px;" id="elpn6emvslc3" class="animable"></path><path d="M216.47,316.36l-.23-1c.43-.1,43.39-10.37,49.84-12.4,6-1.88,27.43-6.61,27.64-6.66l.22,1c-.22.05-21.64,4.77-27.56,6.63C259.9,306,216.9,316.25,216.47,316.36Z" style="fill: rgb(38, 50, 56); transform-origin: 255.09px 306.33px;" id="elgrs4aed83h5" class="animable"></path><path d="M215.66,324.58l-.23-1c.42-.1,42.71-10.34,50.23-12.7,7-2.19,27.67-6.75,27.88-6.79l.21,1c-.21.05-20.87,4.6-27.79,6.77C258.41,314.23,216.09,324.47,215.66,324.58Z" style="fill: rgb(38, 50, 56); transform-origin: 254.59px 314.335px;" id="el18911g33c16" class="animable"></path><path d="M214.85,332.8l-.23-1c.41-.11,42-10.31,50.63-13,7.94-2.5,27.9-6.88,28.1-6.93l.22,1c-.21,0-20.12,4.42-28,6.9C256.91,322.48,215.27,332.7,214.85,332.8Z" style="fill: rgb(38, 50, 56); transform-origin: 254.095px 322.335px;" id="el42uaiph6pg7" class="animable"></path><path d="M214.05,341l-.25-1c.42-.1,41.35-10.27,51-13.32,8.94-2.81,28.14-7,28.33-7.05l.22,1c-.19,0-19.35,4.23-28.25,7C255.42,330.74,214.46,340.92,214.05,341Z" style="fill: rgb(38, 50, 56); transform-origin: 253.575px 330.315px;" id="elljfayy48veq" class="animable"></path><path d="M213.24,349.24l-.25-1c.41-.1,40.66-10.24,51.43-13.62,9.92-3.12,28.37-7.15,28.56-7.19l.21,1c-.18,0-18.59,4.06-28.48,7.16C253.93,339,213.64,349.14,213.24,349.24Z" style="fill: rgb(38, 50, 56); transform-origin: 253.09px 338.335px;" id="elz9koo7f668e" class="animable"></path><path d="M212.43,357.46l-.25-1c.4-.1,40-10.2,51.82-13.92,10.92-3.43,28.61-7.28,28.79-7.32l.21,1c-.17,0-17.83,3.87-28.7,7.29C252.43,347.25,212.83,357.36,212.43,357.46Z" style="fill: rgb(38, 50, 56); transform-origin: 252.59px 346.34px;" id="eloyurn8vww5b" class="animable"></path><path d="M211.62,365.68l-.25-1c.39-.1,39.3-10.16,52.21-14.22,11.91-3.75,28.86-7.42,29-7.46l.21,1c-.17,0-17.07,3.7-28.94,7.43C250.94,355.51,212,365.58,211.62,365.68Z" style="fill: rgb(38, 50, 56); transform-origin: 252.08px 354.34px;" id="elg0wvjb3c2tv" class="animable"></path><path d="M210.81,373.9l-.25-1c.38-.1,38.61-10.13,52.61-14.52,12.9-4.06,29.09-7.56,29.25-7.59l.21,1c-.16,0-16.31,3.52-29.16,7.56C249.45,363.76,211.2,373.8,210.81,373.9Z" style="fill: rgb(38, 50, 56); transform-origin: 251.595px 362.345px;" id="el6tlaz5wkkxy" class="animable"></path><path d="M210,382.12l-.26-1c.38-.11,37.93-10.1,53-14.84,13.89-4.36,29.33-7.68,29.48-7.72l.21,1c-.15,0-15.54,3.34-29.39,7.7C248,372,210.38,382,210,382.12Z" style="fill: rgb(38, 50, 56); transform-origin: 251.085px 370.34px;" id="el11h2mqyrfn1" class="animable"></path><path d="M209.2,390.34l-.26-1c.37-.1,37.24-10.06,53.39-15.14,14.89-4.68,29.57-7.82,29.72-7.85l.2,1c-.14,0-14.78,3.16-29.62,7.82C246.46,380.28,209.57,390.24,209.2,390.34Z" style="fill: rgb(38, 50, 56); transform-origin: 250.595px 378.345px;" id="elkdkj7lmi6g" class="animable"></path><path d="M208.39,398.56l-.26-1c.36-.1,36.56-10,53.79-15.44,15.87-5,29.8-8,29.94-8l.21,1c-.14,0-14,3-29.85,8C245,388.53,208.75,398.46,208.39,398.56Z" style="fill: rgb(38, 50, 56); transform-origin: 250.1px 386.34px;" id="elpo1dpvprq1t" class="animable"></path><path d="M305.57,247.59l-.31-1c2.82-.9,69.18-21.9,79.25-10.83l-.74.68C374.13,225.88,306.25,247.37,305.57,247.59Z" style="fill: rgb(38, 50, 56); transform-origin: 344.885px 240.068px;" id="el8y9vwbxo5wj" class="animable"></path><path d="M305.35,255.56l-.31-.95c.24-.08,23.61-7.58,44.4-11.49,8.82-1.64,29.9-4.84,35.1.88l-.74.68c-3.37-3.72-16.15-3.93-34.18-.58C328.9,248,305.58,255.48,305.35,255.56Z" style="fill: rgb(38, 50, 56); transform-origin: 344.79px 248.148px;" id="elxzv2g6wsvio" class="animable"></path><path d="M305.13,263.53l-.3-.95c.23-.08,24-7.79,44.53-11.59,17.79-3.22,31.62-2.75,35.21,1.2l-.74.68c-3.31-3.65-17.1-4-34.29-.89C329.1,255.76,305.37,263.45,305.13,263.53Z" style="fill: rgb(38, 50, 56); transform-origin: 344.7px 256.197px;" id="ell45c76cvxsj" class="animable"></path><path d="M304.92,271.5l-.32-.95c.25-.08,24.44-8.05,44.67-11.68,16.91-3,31.77-2.4,35.33,1.51l-.74.68c-3.29-3.62-18.08-4.14-34.41-1.21C329.29,263.47,305.16,271.42,304.92,271.5Z" style="fill: rgb(38, 50, 56); transform-origin: 344.6px 264.237px;" id="elde9osgsc87k" class="animable"></path><path d="M304.7,279.47l-.31-1c.24-.08,24.85-8.27,44.8-11.78,16.33-2.87,31.9-2.07,35.44,1.83l-.74.68c-2.86-3.15-16.87-4.63-34.53-1.53C329.49,271.22,305,279.39,304.7,279.47Z" style="fill: rgb(38, 50, 56); transform-origin: 344.51px 272.22px;" id="elbb1easg6rtb" class="animable"></path><path d="M304.49,287.45l-.32-.95c.25-.09,25.27-8.5,44.94-11.89,17.38-3,32.41-1.3,35.56,2.15l-.75.68c-2.5-2.76-16.28-5-34.64-1.84C329.69,279,304.74,287.36,304.49,287.45Z" style="fill: rgb(38, 50, 56); transform-origin: 344.42px 280.255px;" id="el18u8y7uhbdwh" class="animable"></path><path d="M304.27,295.42l-.32-.95c.25-.09,25.69-8.72,45.08-12C367.69,279.34,382,282,384.7,285l-.74.68c-2.27-2.5-15.83-5.35-34.77-2.16C329.89,286.72,304.52,295.33,304.27,295.42Z" style="fill: rgb(38, 50, 56); transform-origin: 344.325px 288.243px;" id="elqex9kj6ir" class="animable"></path><path d="M304.05,303.39l-.32-.95c.26-.09,26.12-8.93,45.21-12.08s33.39.15,35.79,2.78l-.74.68c-2.21-2.43-16.52-5.5-34.88-2.48C330.09,294.48,304.31,303.3,304.05,303.39Z" style="fill: rgb(38, 50, 56); transform-origin: 344.23px 296.232px;" id="el4zk06a6obep" class="animable"></path><path d="M303.84,311.36l-.33-.94c.26-.1,26.54-9.15,45.35-12.19,18.66-3,33.5.47,35.9,3.1L384,302c-2-2.2-16.32-5.81-35-2.79S304.1,311.27,303.84,311.36Z" style="fill: rgb(38, 50, 56); transform-origin: 344.135px 304.215px;" id="elvsei3o6vyw8" class="animable"></path><path d="M303.62,319.33l-.33-.94c.27-.1,27-9.36,45.49-12.29,19-3,33.84,1,36,3.42l-.74.68c-1.6-1.76-15.68-6.18-35.12-3.11C330.5,310,303.89,319.24,303.62,319.33Z" style="fill: rgb(38, 50, 56); transform-origin: 344.035px 312.179px;" id="el3z1cnkpga9j" class="animable"></path><path d="M303.4,327.3l-.33-.94c.27-.1,27.38-9.57,45.63-12.38,19.75-3.05,34.39,1.83,36.12,3.73l-.74.68c-1.2-1.32-14.74-6.59-35.23-3.43C330.7,317.77,303.67,327.21,303.4,327.3Z" style="fill: rgb(38, 50, 56); transform-origin: 343.945px 320.151px;" id="eltoq885aq4s" class="animable"></path><path d="M303.18,335.28l-.33-.95c.28-.1,27.81-9.77,45.76-12.48,20.83-3.15,34.95,2.63,36.24,4l-.74.68c-1.07-1.19-15-6.81-35.35-3.74C330.9,325.53,303.46,335.18,303.18,335.28Z" style="fill: rgb(38, 50, 56); transform-origin: 343.85px 328.102px;" id="elgzv7xdhwnx" class="animable"></path><path d="M303,343.25l-.34-.95c.28-.09,28.23-10,45.9-12.58,20.68-3,35.2,3.1,36.35,4.37l-.74.68c-.63-.7-14.16-7.2-35.46-4.06C331.1,333.3,303.25,343.15,303,343.25Z" style="fill: rgb(38, 50, 56); transform-origin: 343.785px 336.075px;" id="el3mc9cn3i69u" class="animable"></path><path d="M302.75,351.22l-.34-.94c.29-.11,28.65-10.18,46-12.69,20.62-3,35.28,3.39,36.46,4.69l-.74.68c-.81-.81-14.64-7.39-35.58-4.38C331.31,341.07,303,351.12,302.75,351.22Z" style="fill: rgb(38, 50, 56); transform-origin: 343.64px 344.009px;" id="elod9nxrpyx2d" class="animable"></path><path d="M302.53,359.19l-.33-.94c.28-.1,29.07-10.35,46.16-12.78,21.62-3,35.9,4.25,36.58,5l-.73.68c-1.13-1-15.15-7.54-35.71-4.69C331.51,348.88,302.82,359.09,302.53,359.19Z" style="fill: rgb(38, 50, 56); transform-origin: 343.57px 351.968px;" id="elhtgvm05jakv" class="animable"></path><path d="M302.32,367.16l-.34-.94c.29-.1,29.49-10.56,46.3-12.88,21.56-2.93,36,4.55,36.7,5.32l-.74.68c-.07,0-13.78-8-35.82-5C331.71,356.63,302.61,367.06,302.32,367.16Z" style="fill: rgb(38, 50, 56); transform-origin: 343.48px 359.911px;" id="elgl62mm37gg" class="animable"></path><path d="M302.1,375.13l-.34-.94c.3-.11,29.92-10.77,46.44-13,22.33-3,36.56,5.47,36.7,5.55l-.52.86c-.14-.09-14.08-8.34-36.05-5.41C331.92,364.39,302.39,375,302.1,375.13Z" style="fill: rgb(38, 50, 56); transform-origin: 343.33px 367.839px;" id="ela95f1tmhya" class="animable"></path><path d="M474.8,435.93s-3.1-.77-7.92-1.78l.21-1c4.84,1,7.93,1.78,8,1.79Z" style="fill: rgb(38, 50, 56); transform-origin: 470.985px 434.54px;" id="ellqfqfw1jhm" class="animable"></path><path d="M463.29,433.42c-4.22-.83-7.73-3.85-11.44-7-4.68-4-9.52-8.21-16.32-8.41a108.69,108.69,0,0,0-39.19,6.53l-.39.15-.22-.36a62.12,62.12,0,0,0-5.05-6.67l.75-.65a64,64,0,0,1,4.93,6.45,111,111,0,0,1,39.2-6.45c7.15.21,12.13,4.5,16.95,8.65,3.6,3.1,7,6,11,6.82Z" style="fill: rgb(38, 50, 56); transform-origin: 427.095px 425.207px;" id="elz05cmm9auwd" class="animable"></path><path d="M388.07,414.76a69,69,0,0,0-8-7.15l.6-.79a68.42,68.42,0,0,1,8.1,7.25Z" style="fill: rgb(38, 50, 56); transform-origin: 384.42px 410.79px;" id="elu1o3umnr2z" class="animable"></path><path d="M380.09,407.61a53.1,53.1,0,0,0-13.21-7.43c-20.56-7.8-43.44-1.94-46-1.25l-.26-1c2.57-.7,25.74-6.63,46.6,1.29a53.92,53.92,0,0,1,13.45,7.57Z" style="fill: rgb(38, 50, 56); transform-origin: 350.645px 401.376px;" id="elw9142gcjjiq" class="animable"></path><path d="M262.64,413.17l-.22-1c.56-.13,56.22-12.56,80-12A86,86,0,0,1,369.63,405l-.34.94a84.6,84.6,0,0,0-26.93-4.75C318.71,400.64,263.2,413.05,262.64,413.17Z" style="fill: rgb(38, 50, 56); transform-origin: 316.025px 406.661px;" id="elq5i7xlja31p" class="animable"></path><path d="M378.3,410.25a31.66,31.66,0,0,0-4.61-2.49l.41-.91a35.93,35.93,0,0,1,4.77,2.57Z" style="fill: rgb(38, 50, 56); transform-origin: 376.28px 408.55px;" id="el9d9eeofj7e" class="animable"></path><g id="elr0wrdjyd7w"><rect x="223.87" y="429.16" width="151.28" height="1" style="fill: rgb(38, 50, 56); transform-origin: 299.51px 429.66px; transform: rotate(-2.74deg);" class="animable"></rect></g><g id="el3hfs9zv7swj"><rect x="381.03" y="425.04" width="8.26" height="1" style="fill: rgb(38, 50, 56); transform-origin: 385.16px 425.54px; transform: rotate(-2.74deg);" class="animable"></rect></g><g id="elpyi19fjmdf9"><rect x="262.31" y="439.79" width="8.81" height="1" style="fill: rgb(38, 50, 56); transform-origin: 266.715px 440.29px; transform: rotate(-1.45deg);" class="animable"></rect></g><g id="elx2e7w5fy2z9"><rect x="187.39" y="440.92" width="69.88" height="1" style="fill: rgb(38, 50, 56); transform-origin: 222.33px 441.42px; transform: rotate(-1.45deg);" class="animable"></rect></g><g id="elg8c05uk770b"><rect x="360.86" y="444.05" width="7.76" height="1" style="fill: rgb(38, 50, 56); transform-origin: 364.74px 444.55px; transform: rotate(-1.71836deg);" class="animable"></rect></g><g id="eldwabh8qz24v"><rect x="256.26" y="446.01" width="98.4" height="1" style="fill: rgb(38, 50, 56); transform-origin: 305.46px 446.51px; transform: rotate(-1.71836deg);" class="animable"></rect></g><g id="elnod9h5ca8r9"><rect x="306.09" y="437.21" width="20.62" height="1" style="fill: rgb(38, 50, 56); transform-origin: 316.4px 437.71px; transform: rotate(-1.96deg);" class="animable"></rect></g><g id="eldfa150jell5"><rect x="332.33" y="435.79" width="51.14" height="1" style="fill: rgb(38, 50, 56); transform-origin: 357.9px 436.29px; transform: rotate(-1.96deg);" class="animable"></rect></g><g id="el78pxgerwj6h"><rect x="231.14" y="448.26" width="7.13" height="1" style="fill: rgb(38, 50, 56); transform-origin: 234.705px 448.76px; transform: rotate(-1.57deg);" class="animable"></rect></g><g id="eluxgjbgb475g"><rect x="160.36" y="449.38" width="66.34" height="1" style="fill: rgb(38, 50, 56); transform-origin: 193.53px 449.88px; transform: rotate(-1.57deg);" class="animable"></rect></g></g><g id="freepik--Glasses--inject-80" class="animable" style="transform-origin: 400.637px 266.965px;"><path d="M279.12,230.29s14.7-19.33,24-27.38,25.17-20.74,31.62-20.74,8.05,4,8.46,5.43S349,209.35,349,210.36s-5.63,2.62-6,1.41-2.82-18.53-3.82-21.75-.81-5-8.46-1.81-30.2,27.38-34.84,33-9.06,11.48-9.06,11.48S281.34,230.29,279.12,230.29Z" style="fill: rgb(38, 50, 56); transform-origin: 314.06px 207.43px;" id="elldi0adgviw" class="animable"></path><path d="M286.93,233.33l-.36-.16c-.05,0-5.37-2.38-7.45-2.38h-1l.61-.8c.15-.19,14.84-19.46,24-27.46,7.21-6.27,24.76-20.86,31.94-20.86,6.57,0,8.44,4.05,8.94,5.8.28,1,5.85,21.74,5.85,22.89s-3.37,2.09-4.27,2.24c-1.59.25-2.51,0-2.74-.67-.16-.5-.55-2.93-1.23-7.19-.84-5.34-2-12.66-2.6-14.57l-.22-.74c-.33-1.14-.58-2-1.21-2.26-.9-.43-2.87,0-6.36,1.5-7.42,3.12-29.72,26.89-34.64,32.88-4.57,5.57-9,11.4-9.05,11.46Zm-6.87-3.44a35.64,35.64,0,0,1,6.55,2.21c1-1.29,4.86-6.34,8.84-11.18,4.41-5.38,27.09-29.83,35-33.17,3.92-1.65,5.94-2.07,7.17-1.48,1,.49,1.36,1.6,1.74,2.88.07.23.14.47.22.72.62,2,1.73,9,2.63,14.71.54,3.39,1,6.59,1.19,7a3,3,0,0,0,1.6,0,7.39,7.39,0,0,0,3.48-1.33c-.07-1-5.31-20.72-5.84-22.55s-2.29-5.07-8-5.07c-7,0-25.73,15.78-31.29,20.62C295.29,210.34,282.81,226.33,280.06,229.89Z" style="fill: rgb(38, 50, 56); transform-origin: 313.79px 207.5px;" id="ellcw02lxk49" class="animable"></path><path d="M527.94,250c-.47-.68-1.1-1.47-1.54-1.58-.71-.18-5.43,7.84-6.59,9.82a13.54,13.54,0,0,1,2.16-2.17c0,.6-2.42,12.48-4.63,18.12s-1.62,8.26.6,8.06,5.23-10.27,7-15.91A78.35,78.35,0,0,0,527.94,250Z" style="fill: rgb(255, 255, 255); transform-origin: 521.945px 265.339px;" id="ell386i5pmeri" class="animable"></path><path d="M517.71,282.76a2,2,0,0,1-1.7-.8c-1-1.3-.67-4,.86-7.95,1.78-4.53,3.7-13.17,4.36-16.57l-1.05,1.14L517,262l2.36-4.05c6-10.34,6.7-10.17,7.14-10.06s.84.35,1.83,1.78l.1.15V250a77.87,77.87,0,0,1-3,16.46l-.45,1.43c-2.64,8.28-4.83,14.62-7,14.82ZM522,255.54l.15.05.32.12v.36c0,.7-2.45,12.64-4.67,18.3-1.93,4.92-1.34,6.52-1,7a1.12,1.12,0,0,0,1.08.39c1.71-.16,4.72-9.6,6.16-14.13l.46-1.44a77.14,77.14,0,0,0,2.92-16,4.71,4.71,0,0,0-1-1.17A47.81,47.81,0,0,0,522,255.54Z" style="fill: rgb(38, 50, 56); transform-origin: 521.935px 265.314px;" id="el7rf7hbovc48" class="animable"></path><path d="M527.81,245.8c-.81-3.63-6,1-8.26,4.23s-12.28,14.09-17.92,19.53-26.78,23.56-29,25.17-4.83,4.43-6.44,4.63-5.84,0-7.85-1.21-3-3.42-12.69-8.65S394.1,272.18,391.08,272s-5.44,2.82-9.67,4.63-11.27,2.21-14.29-.41-6.65-9.26-8.66-14.09-5.24-6-8.06-7.65S313.76,238,307.51,235.93s-12.48-3.42-15.3-3.62a20.9,20.9,0,0,0-5.44.4s-.4.6-2-.6-6.85-3.43-8.46-.21-4,10.68-2.62,13.5l1.41,2.82s-1.41,18.12-.8,24.36,5.44,14.3,9.46,19.13,20.14,13.89,32,16.71,19.13,1.21,22.35-1,13.09-13.29,15.51-15.91,2.21-4.23,10.06-1.81,10.68,8.05,12.09,12.28,6.64,21.14,10.87,26.58a50.61,50.61,0,0,0,20.54,16.31c10.27,4.43,17.11,7.85,26.78,6.65s14.9-5.64,17.92-10.88,5-15.7,6-18.93a11,11,0,0,1,4.23-5.23s4-1.81,5.24-4.63,10.67-11.48,10.67-11.48,15.3-12.08,21.14-18.73S522,255.46,522,256.07s-2.42,12.48-4.63,18.12-1.62,8.26.6,8.06,5.23-10.27,7-15.91S528.61,249.42,527.81,245.8ZM356.65,279a12.44,12.44,0,0,1-1.61,3.43c-1.21,1.81-9.27,14.7-14.3,18.72s-10.87,7.45-16.92,6.85-21.54-6.44-33-15.5-13.09-20.95-11.88-32.42,5.24-19.34,11.28-20.54,26,3.82,39.67,11.07,25.37,16.11,26.17,19.13S356.65,279,356.65,279ZM453.1,320.3c-1.21,10.47-3.62,16.52-7.25,21.35s-7.85,7.05-19.13,6-19.73-5.24-27.59-10.87-10.47-13.09-13.49-20.14-8.25-21.14-5.23-30S392.29,280,392.29,280s7.45,1.61,8,1.81,45.11,13.29,47.12,16.31S454.31,309.83,453.1,320.3Z" style="fill: rgb(38, 50, 56); transform-origin: 400.639px 290.998px;" id="eli3nmrs2mjjo" class="animable"></path><path d="M430.11,352.26c-7.17,0-13.09-2.57-20.83-5.94l-2.29-1a51,51,0,0,1-20.73-16.46c-3.86-5-8.45-19.06-10.42-25.08-.21-.66-.4-1.22-.54-1.65-1.33-4-4-9.58-11.75-12-6.48-2-7.12-1.21-8.68.66-.26.32-.54.66-.88,1l-1.5,1.64c-3.66,4-11.29,12.42-14.09,14.34-1.64,1.13-8.14,4.55-22.75,1.08-11.69-2.78-28.1-11.86-32.28-16.88-4.34-5.2-9-13.22-9.58-19.4-.58-6,.66-22.5.79-24.32l-1.34-2.69c-1.52-3,1-10.7,2.62-13.94a3.34,3.34,0,0,1,2.33-1.82c2.5-.59,5.77,1,6.87,1.85.86.64,1.25.66,1.35.65l.06-.09.19-.05a21.13,21.13,0,0,1,5.59-.41c3.06.22,9.54,1.75,15.42,3.65,6.24,2,40.26,17,43,18.56l1.08.6c2.51,1.37,5.36,2.91,7.19,7.3,2.11,5.07,5.72,11.48,8.52,13.91s9.54,2.13,13.78.32a28.49,28.49,0,0,0,4.26-2.42c2-1.28,3.65-2.37,5.63-2.25,3.22.21,45.35,12.47,54.78,17.58,6.88,3.72,9.37,5.9,11,7.34a11.77,11.77,0,0,0,1.68,1.32c1.86,1.12,6,1.34,7.54,1.15.93-.12,2.44-1.42,3.91-2.67.76-.65,1.55-1.33,2.3-1.87,2.14-1.56,23.25-19.64,28.94-25.13,5.49-5.3,15.65-16.25,17.86-19.46,1.53-2.22,5.37-6.17,7.67-5.73a1.92,1.92,0,0,1,1.48,1.68c.87,3.91-1.09,15.39-2.83,20.8l-.45,1.43c-2.64,8.28-4.83,14.62-7,14.82a2.07,2.07,0,0,1-2-.78c-1-1.3-.67-4,.86-7.95,1.78-4.53,3.7-13.18,4.36-16.57-2.89,3.07-11.36,12.76-16.73,18.91L499.59,282c-5.8,6.61-21.06,18.67-21.21,18.79-3.22,2.95-9.6,9.13-10.52,11.28-1.27,3-5.32,4.82-5.49,4.89h0a10.56,10.56,0,0,0-4,4.93c-.25.81-.58,2.14-1,3.68-1.13,4.54-2.83,11.4-5.12,15.35-3.69,6.41-9.67,10-18.29,11.12A31.51,31.51,0,0,1,430.11,352.26ZM358,288a21.63,21.63,0,0,1,5.84,1.22c8.2,2.52,11,8.4,12.41,12.6.14.43.33,1,.54,1.66,1.95,6,6.51,20,10.25,24.77a50.05,50.05,0,0,0,20.35,16.16l2.29,1c9,3.9,15.43,6.72,24.23,5.62,8.28-1,14-4.51,17.55-10.63,2.21-3.83,3.9-10.61,5-15.1.39-1.55.72-2.88,1-3.73a11.38,11.38,0,0,1,4.44-5.51c.09-.05,3.92-1.8,5-4.4,1.23-2.89,10.4-11.29,10.79-11.65.18-.14,15.36-12.15,21.11-18.69l4.91-5.61c17.77-20.35,17.87-20.31,18.39-20.11l.32.12v.36c0,.7-2.45,12.64-4.67,18.3-1.93,4.92-1.34,6.52-1,7a1.12,1.12,0,0,0,1.08.39c1.71-.16,4.72-9.6,6.16-14.13l.46-1.44c1.85-5.75,3.57-16.82,2.81-20.27h0c-.16-.73-.48-.87-.7-.92-1.48-.27-4.84,2.68-6.66,5.32-2.29,3.33-12.39,14.22-18,19.61s-26.9,23.65-29.05,25.21c-.72.52-1.49,1.19-2.24,1.83-1.65,1.41-3.21,2.74-4.44,2.9-1.47.18-5.92.08-8.17-1.28a12.64,12.64,0,0,1-1.83-1.42c-1.61-1.42-4.06-3.55-10.84-7.23-9.36-5.07-51.18-17.24-54.36-17.45-1.65-.12-3.14.86-5,2.09a28.53,28.53,0,0,1-4.42,2.5c-4.51,1.93-11.71,2.21-14.82-.49s-6.7-9.26-8.79-14.28c-1.69-4.06-4.26-5.45-6.75-6.8l-1.09-.61c-2.71-1.55-36.58-16.48-42.8-18.48a80.87,80.87,0,0,0-15.19-3.6,20.51,20.51,0,0,0-5.16.36,1,1,0,0,1-.42.17,3,3,0,0,1-2.13-.83c-1.06-.8-4-2.15-6-1.68a2.37,2.37,0,0,0-1.66,1.3c-1.6,3.19-3.9,10.48-2.62,13l1.47,3v.13c0,.19-1.4,18.15-.8,24.28.57,6,5.11,13.77,9.35,18.86,4.08,4.91,20.22,13.81,31.74,16.55,14.22,3.37,20.4.14,22-.94,2.7-1.85,10.27-10.18,13.91-14.18.64-.7,1.15-1.27,1.51-1.65s.59-.68.84-1C355.22,288.84,356,288,358,288Zm73.59,60.43c-1.47,0-3.1-.08-4.91-.24-9.92-.89-18.51-4.27-27.84-11-7.28-5.23-10.12-12-12.87-18.49-.26-.62-.52-1.24-.79-1.85-4-9.25-8.09-22-5.25-30.37,3.14-9.18,12.39-7,12.48-7,.75.16,7.48,1.61,8.09,1.82l1.06.32c20.24,6.05,44.71,13.78,46.32,16.19s7,11.48,5.72,22.48c-1.13,9.77-3.33,16.23-7.35,21.59C443.17,346.05,439.69,348.43,431.59,348.43Zm-41.76-68.16c-2.71,0-7,1-8.95,6.57-2.88,8.46,2,22.2,5.22,29.64.27.62.53,1.24.79,1.86,2.69,6.39,5.48,13,12.54,18.07,9.17,6.59,17.6,9.91,27.34,10.78,11.26,1,15.26-1.27,18.68-5.84,3.91-5.21,6.05-11.52,7.15-21.1,1.23-10.67-3.94-19.4-5.55-21.82-.41-.61-4.92-3.56-45.78-15.79l-1.09-.32c-.42-.14-5-1.15-8-1.8A10.32,10.32,0,0,0,389.83,280.27Zm-64.57,28.32a14.86,14.86,0,0,1-1.49-.07c-6.32-.64-21.81-6.56-33.28-15.61-12.85-10.15-13-23.62-12.07-32.87,1.28-12.1,5.53-19.74,11.68-21s26.13,3.78,40,11.12c13.17,7,25.52,16.06,26.43,19.44.81,3.06.62,9.15.62,9.41l0,.11a12.9,12.9,0,0,1-1.68,3.57c-.13.2-.33.52-.61.94-2.28,3.52-9.23,14.26-13.79,17.9C335.09,306.33,330,308.59,325.26,308.59Zm-32.81-68.72a11.11,11.11,0,0,0-2.16.18c-5.6,1.12-9.67,8.63-10.87,20.1-1.51,14.32,2.2,24.48,11.69,32,10.89,8.6,26.42,14.77,32.76,15.4,4.93.5,10.19-1.64,16.56-6.74,4.43-3.54,11.31-14.17,13.58-17.67l.61-.94a12,12,0,0,0,1.53-3.22c0-.63.15-6.3-.59-9.06s-12.22-11.56-25.93-18.82C317.29,244.54,300.08,239.87,292.45,239.87Z" style="fill: rgb(38, 50, 56); transform-origin: 400.637px 290.966px;" id="eln42mvp64zq" class="animable"></path><path d="M371.63,282.81a11.71,11.71,0,0,1-2.61-.28c-7.18-1.59-9.95-9.35-11.78-14.49l-.26-.73c-1.71-4.75-3.42-6-3.43-6l.55-.82c.08.05,2,1.35,3.82,6.48l.26.73c1.76,4.93,4.42,12.38,11.06,13.86,6.92,1.53,14-4.47,14.06-4.53l.66.76C383.69,278,378,282.81,371.63,282.81Z" style="fill: rgb(255, 255, 255); transform-origin: 368.755px 271.65px;" id="eltjbracr25qi" class="animable"></path><path d="M461.79,305.77A16.39,16.39,0,0,1,455,304a2.23,2.23,0,0,1-.55-.72c-.93-1.58-3.78-6.36-15.69-11.73-14.09-6.35-46.31-14.39-46.63-14.47l.24-1c.32.08,32.63,8.14,46.8,14.53,12.19,5.5,15.17,10.48,16.14,12.12.11.18.23.38.27.43.41.26,6.28,2.84,9.06.79l.6.81A5.86,5.86,0,0,1,461.79,305.77Z" style="fill: rgb(255, 255, 255); transform-origin: 428.685px 290.926px;" id="elmzl29rfnq2" class="animable"></path><path d="M351.9,259.47s-4-3.29-20.63-10.8a206.84,206.84,0,0,0-33.81-11.52c-1.18-.31-2.11-.55-2.77-.74a19.55,19.55,0,0,0-10.8.41c-3.05.86-6.76-2.39-6.91-2.53l.66-.75s3.46,3,6,2.31a20.51,20.51,0,0,1,11.34-.4c.66.19,1.59.43,2.75.73a207.33,207.33,0,0,1,34,11.58c16.79,7.59,20.7,10.81,20.86,10.95Z" style="fill: rgb(255, 255, 255); transform-origin: 314.785px 246.505px;" id="elavua0fqjgmb" class="animable"></path><path d="M285.24,290.68c-9.14-7.93-8.44-21.42-8.43-21.55l1,.06c0,.13-.68,13.14,8.08,20.73Z" style="fill: rgb(255, 255, 255); transform-origin: 281.342px 279.905px;" id="elzqicqnviqsq" class="animable"></path></g><defs>     <filter id="active" height="200%">         <feMorphology in="SourceAlpha" result="DILATED" operator="dilate" radius="2"></feMorphology>                <feFlood flood-color="#32DFEC" flood-opacity="1" result="PINK"></feFlood>        <feComposite in="PINK" in2="DILATED" operator="in" result="OUTLINE"></feComposite>        <feMerge>            <feMergeNode in="OUTLINE"></feMergeNode>            <feMergeNode in="SourceGraphic"></feMergeNode>        </feMerge>    </filter>    <filter id="hover" height="200%">        <feMorphology in="SourceAlpha" result="DILATED" operator="dilate" radius="2"></feMorphology>                <feFlood flood-color="#ff0000" flood-opacity="0.5" result="PINK"></feFlood>        <feComposite in="PINK" in2="DILATED" operator="in" result="OUTLINE"></feComposite>        <feMerge>            <feMergeNode in="OUTLINE"></feMergeNode>            <feMergeNode in="SourceGraphic"></feMergeNode>        </feMerge>            <feColorMatrix type="matrix" values="0   0   0   0   0                0   1   0   0   0                0   0   0   0   0                0   0   0   1   0 "></feColorMatrix>    </filter></defs></svg>